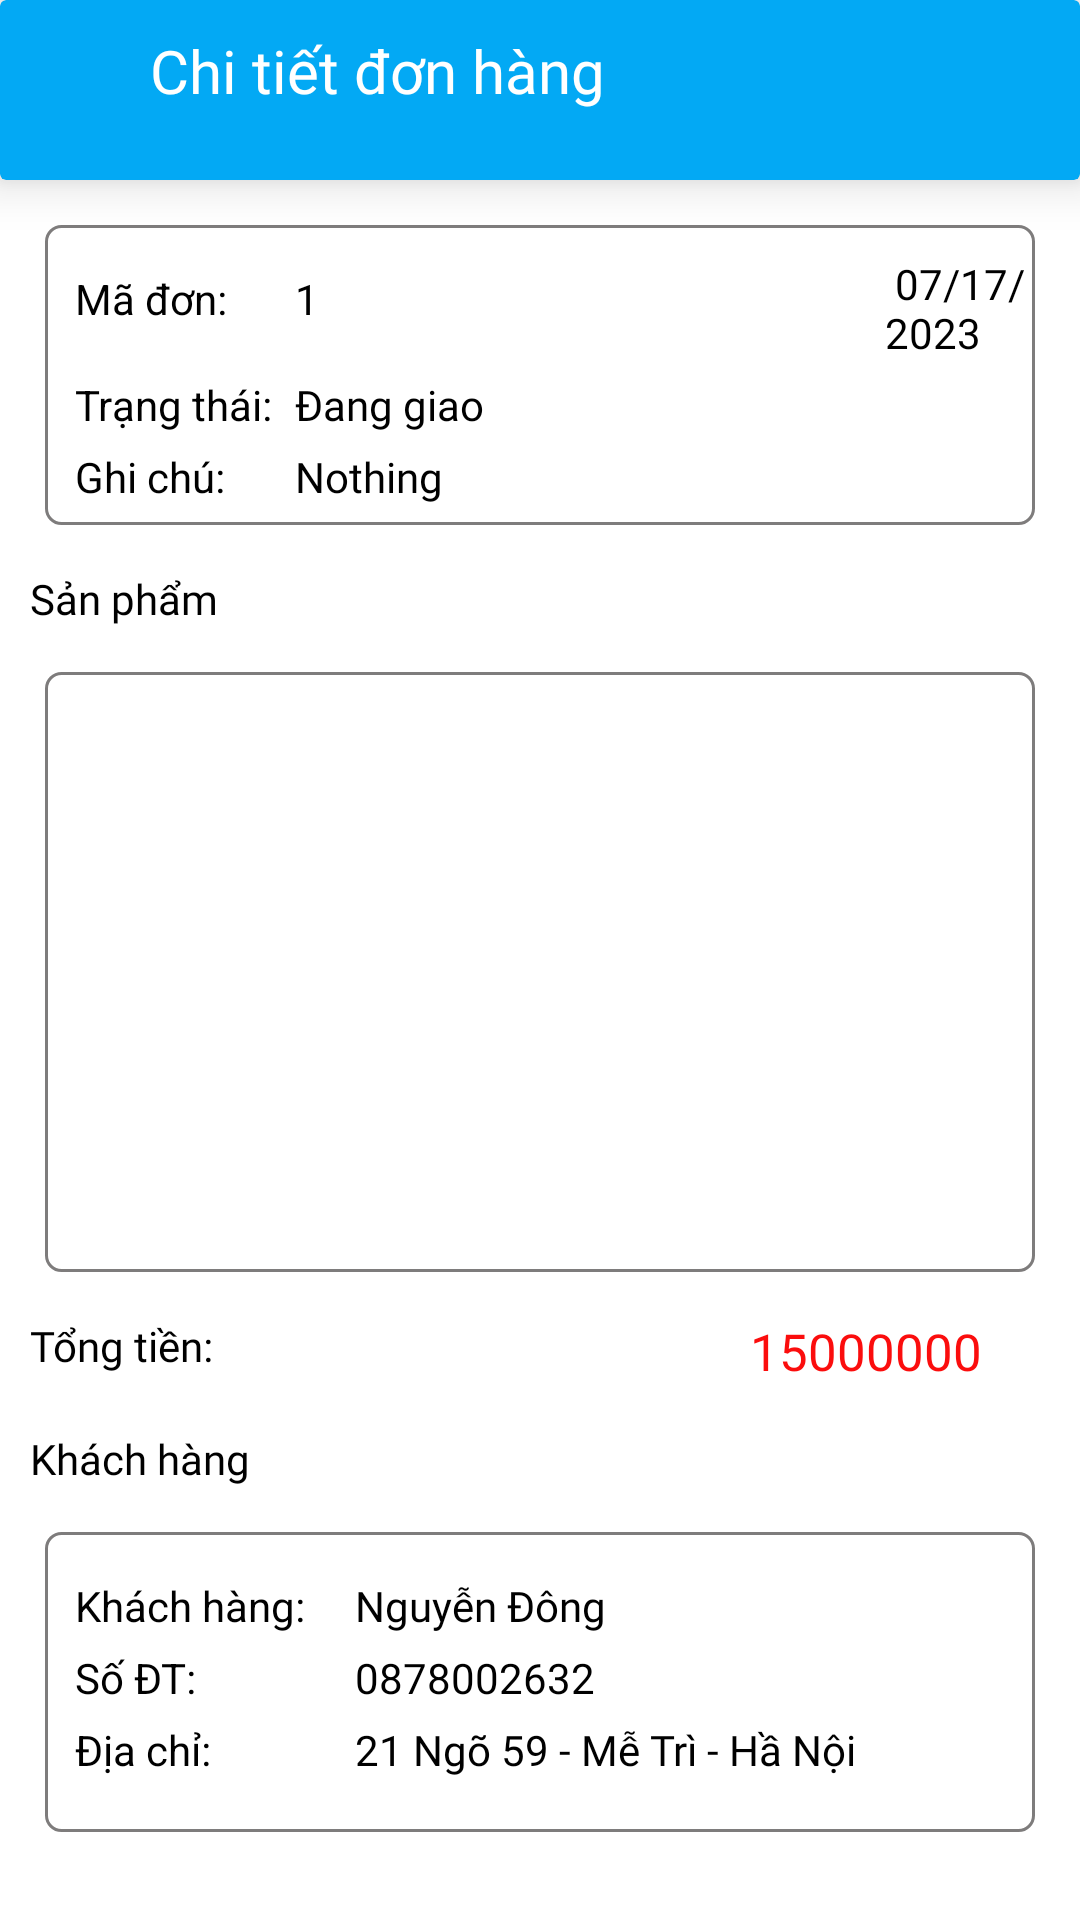

Write the Android layout XML for this screen, with the resource values it uses.
<!-- AndroidManifest.xml: application theme Theme.App_LabtopStore -->
<!-- res/layout/layout_dialog_chitietdonhang.xml -->
<?xml version="1.0" encoding="utf-8"?>
<RelativeLayout xmlns:android="http://schemas.android.com/apk/res/android"
    android:layout_width="match_parent"
    android:layout_height="match_parent"
    android:background="#FFF"
    xmlns:app="http://schemas.android.com/apk/res-auto">

    <androidx.cardview.widget.CardView
        android:backgroundTint="#03A9F4"
        android:id="@+id/cv"
        android:layout_width="match_parent"
        android:layout_height="60dp"
        app:cardElevation="10dp"
        >

        <ImageView
            android:layout_marginLeft="10dp"
            android:layout_marginTop="8dp"
            android:layout_width="25dp"
            android:layout_height="30dp"
            android:src="@drawable/back_icon1"
            android:id="@+id/imgbackCTHD"/>

        <TextView
            android:layout_marginTop="10dp"
            android:layout_marginLeft="50dp"
            android:layout_width="wrap_content"
            android:layout_height="wrap_content"
            android:text="Chi tiết đơn hàng"
            android:fontFamily="@font/arbutus_slab"
            android:textSize="20dp"
            android:textColor="#fff"/>
    </androidx.cardview.widget.CardView>

    <LinearLayout
        android:id="@+id/linea1"
        android:background="@drawable/custom_boder_linear"
        android:layout_margin="15dp"
        android:layout_below="@+id/cv"
        android:layout_width="match_parent"
        android:layout_height="100dp"
        android:orientation="vertical">

            <LinearLayout
                android:layout_marginLeft="10dp"
                android:layout_marginTop="10dp"
                android:layout_width="match_parent"
                android:layout_height="wrap_content"
                android:orientation="horizontal">
                <TextView
                    android:layout_marginTop="5dp"
                    android:textColor="@color/black"
                    android:layout_width="70dp"
                    android:layout_height="wrap_content"
                    android:text="Mã đơn: "
                    />

                <TextView
                    android:layout_marginTop="5dp"
                    android:id="@+id/tvmaHDCTDH"
                    android:layout_width="50dp"
                    android:layout_height="wrap_content"
                    android:fontFamily="@font/arbutus_slab"
                    android:text=" 1 "
                    android:textColor="@color/black"/>

                <TextView
                    android:layout_marginLeft="150dp"
                    android:id="@+id/tvthoigianCTDH"
                    android:layout_width="wrap_content"
                    android:layout_height="wrap_content"
                    android:fontFamily="@font/arbutus_slab"
                    android:text=" 07/17/2023 "
                    android:textColor="@color/black"
                    />

            </LinearLayout>

        <LinearLayout
            android:layout_marginLeft="10dp"
            android:layout_width="match_parent"
            android:layout_height="wrap_content"
            android:orientation="horizontal">
            <TextView
                android:layout_marginTop="5dp"
                android:textColor="@color/black"
                android:layout_width="70dp"
                android:layout_height="wrap_content"
                android:text="Trạng thái: "
                />

            <TextView
                android:layout_marginTop="5dp"
                android:id="@+id/tvtrangThaiCTDH"
                android:layout_width="wrap_content"
                android:layout_height="wrap_content"
                android:fontFamily="@font/arbutus_slab"
                android:text=" Đang giao "
                android:textColor="@color/black"/>

        </LinearLayout>

        <LinearLayout
            android:layout_marginLeft="10dp"
            android:layout_width="match_parent"
            android:layout_height="wrap_content"
            android:orientation="horizontal">
            <TextView
                android:layout_marginTop="5dp"
                android:textColor="@color/black"
                android:layout_width="70dp"
                android:layout_height="wrap_content"
                android:text="Ghi chú: "
                />

            <TextView
                android:layout_marginTop="5dp"
                android:id="@+id/tvGhichuCTDH"
                android:layout_width="wrap_content"
                android:layout_height="wrap_content"
                android:fontFamily="@font/arbutus_slab"
                android:text=" Nothing "
                android:textColor="@color/black"/>
        </LinearLayout>

    </LinearLayout>

    <TextView
        android:id="@+id/tvsp1"
        android:layout_below="@+id/linea1"
        android:layout_width="match_parent"
        android:layout_height="wrap_content"
        android:text="Sản phẩm"
        android:layout_marginLeft="10dp"
        android:fontFamily="@font/arbutus_slab"
        android:textColor="@color/black"/>

    <androidx.recyclerview.widget.RecyclerView
        android:layout_width="match_parent"
        android:layout_height="200dp"
        android:orientation="vertical"
        android:layout_below="@+id/tvsp1"
        android:layout_margin="15dp"
        android:background="@drawable/custom_boder_linear"
        android:id="@+id/recyclerCTDH"
        app:layoutManager="androidx.recyclerview.widget.LinearLayoutManager"/>

    <TextView
        android:layout_below="@+id/recyclerCTDH"
        android:layout_width="match_parent"
        android:layout_height="wrap_content"
        android:text="Tổng tiền: "
        android:layout_marginLeft="10dp"
        android:fontFamily="@font/arbutus_slab"
        android:textColor="@color/black"/>
    <TextView
        android:layout_below="@+id/recyclerCTDH"
        android:id="@+id/tvTongtienCTDH"
        android:layout_width="match_parent"
        android:layout_height="wrap_content"
        android:text="15000000 "
        android:layout_marginLeft="250dp"
        android:fontFamily="@font/mali"
        android:textColor="#FB0D0D"
        android:textSize="17dp"/>

    <TextView
        android:layout_marginTop="15dp"
        android:id="@+id/tv2"
        android:layout_below="@+id/tvTongtienCTDH"
        android:layout_width="match_parent"
        android:layout_height="wrap_content"
        android:text="Khách hàng "
        android:layout_marginLeft="10dp"
        android:fontFamily="@font/arbutus_slab"
        android:textColor="@color/black"/>

    <LinearLayout
        android:id="@+id/linea2"
        android:background="@drawable/custom_boder_linear"
        android:layout_margin="15dp"
        android:layout_below="@+id/tv2"
        android:layout_width="match_parent"
        android:layout_height="100dp"
        android:orientation="vertical">

        <LinearLayout
            android:layout_marginLeft="10dp"
            android:layout_marginTop="10dp"
            android:layout_width="match_parent"
            android:layout_height="wrap_content"
            android:orientation="horizontal">
            <TextView
                android:layout_marginTop="5dp"
                android:textColor="@color/black"
                android:layout_width="80dp"
                android:layout_height="wrap_content"
                android:text="Khách hàng: "
                />

            <TextView
                android:layout_marginLeft="10dp"
                android:layout_marginTop="5dp"
                android:id="@+id/tvTenKHCTDH"
                android:layout_width="wrap_content"
                android:layout_height="wrap_content"
                android:fontFamily="@font/arbutus_slab"
                android:text=" Nguyễn Đông "
                android:textColor="@color/black"/>



        </LinearLayout>

        <LinearLayout
            android:layout_marginLeft="10dp"
            android:layout_width="match_parent"
            android:layout_height="wrap_content"
            android:orientation="horizontal">
            <TextView
                android:layout_marginTop="5dp"
                android:textColor="@color/black"
                android:layout_width="80dp"
                android:layout_height="wrap_content"
                android:text="Số ĐT: "
                />

            <TextView
                android:layout_marginLeft="10dp"
                android:layout_marginTop="5dp"
                android:id="@+id/tvSDTCTDH"
                android:layout_width="wrap_content"
                android:layout_height="wrap_content"
                android:fontFamily="@font/arbutus_slab"
                android:text=" 0878002632 "
                android:textColor="@color/black"/>

        </LinearLayout>

        <LinearLayout
            android:layout_marginLeft="10dp"
            android:layout_width="match_parent"
            android:layout_height="wrap_content"
            android:orientation="horizontal">
            <TextView
                android:layout_marginTop="5dp"
                android:textColor="@color/black"
                android:layout_width="80dp"
                android:layout_height="wrap_content"
                android:text="Địa chỉ: "
                />

            <TextView
                android:layout_marginLeft="10dp"
                android:layout_marginTop="5dp"
                android:id="@+id/tvDiachiKHHDCT"
                android:layout_width="wrap_content"
                android:layout_height="wrap_content"
                android:fontFamily="@font/arbutus_slab"
                android:text=" 21 Ngõ 59 - Mễ Trì - Hầ Nội "
                android:textColor="@color/black"/>
        </LinearLayout>

    </LinearLayout>

    <androidx.cardview.widget.CardView
        android:layout_below="@+id/linea2"
        android:id="@+id/cvbtnxacnhan1"
        android:layout_marginTop="10dp"
        android:layout_marginLeft="230dp"
        android:layout_width="150dp"
        android:layout_height="wrap_content"
        app:cardCornerRadius="10dp"
        android:backgroundTint="#FF9800"
        android:visibility="gone">

        <TextView
            android:layout_width="wrap_content"
            android:layout_height="wrap_content"
            android:text="Xác nhận"
            android:textSize="20dp"
            android:fontFamily="@font/mali"
            android:layout_gravity="center"/>
    </androidx.cardview.widget.CardView>
    <TextView
        android:id="@+id/tvXacnhanhang"
        android:layout_below="@+id/linea2"
        android:layout_marginLeft="15dp"
        android:layout_width="match_parent"
        android:layout_height="wrap_content"
        android:text="Bạn đã nhận được hàng?"
        android:fontFamily="@font/arbutus_slab"
        android:textStyle="bold"
        android:textColor="@color/black"
        android:textSize="15dp"
        android:visibility="gone"/>


</RelativeLayout>
<!-- resources referenced by this layout -->
<resources>
  <!-- drawable custom_boder_linear (drawable) -->
  <?xml version="1.0" encoding="utf-8"?>
  <shape xmlns:android="http://schemas.android.com/apk/res/android">
  
      <solid android:color="@android:color/transparent" />
      <stroke
          android:width="1dp"
          android:color="#7E7C7C" />
      <corners android:radius="5dp" />
  
  </shape>
  <style name="Theme.App_LabtopStore" parent="Theme.MaterialComponents.Light.NoActionBar">
          
          <item name="colorPrimary">@color/purple_500</item>
          <item name="colorPrimaryVariant">@color/purple_700</item>
          <item name="colorOnPrimary">@color/white</item>
          
          <item name="colorSecondary">@color/teal_200</item>
          <item name="colorSecondaryVariant">@color/teal_700</item>
          <item name="colorOnSecondary">@color/black</item>
          
          <item name="android:statusBarColor">?attr/colorPrimaryVariant</item>
          
      </style>
  <!-- not gathered from this repository: default colours our renderer supplied (Android Studio template values) -->
  <color name="purple_500">#FF6200EE</color>
  <color name="purple_700">#FF3700B3</color>
  <color name="teal_200">#FF03DAC5</color>
  <color name="teal_700">#FF018786</color>
  <color name="black">#FF000000</color>
  <color name="white">#FFFFFFFF</color>
</resources>
